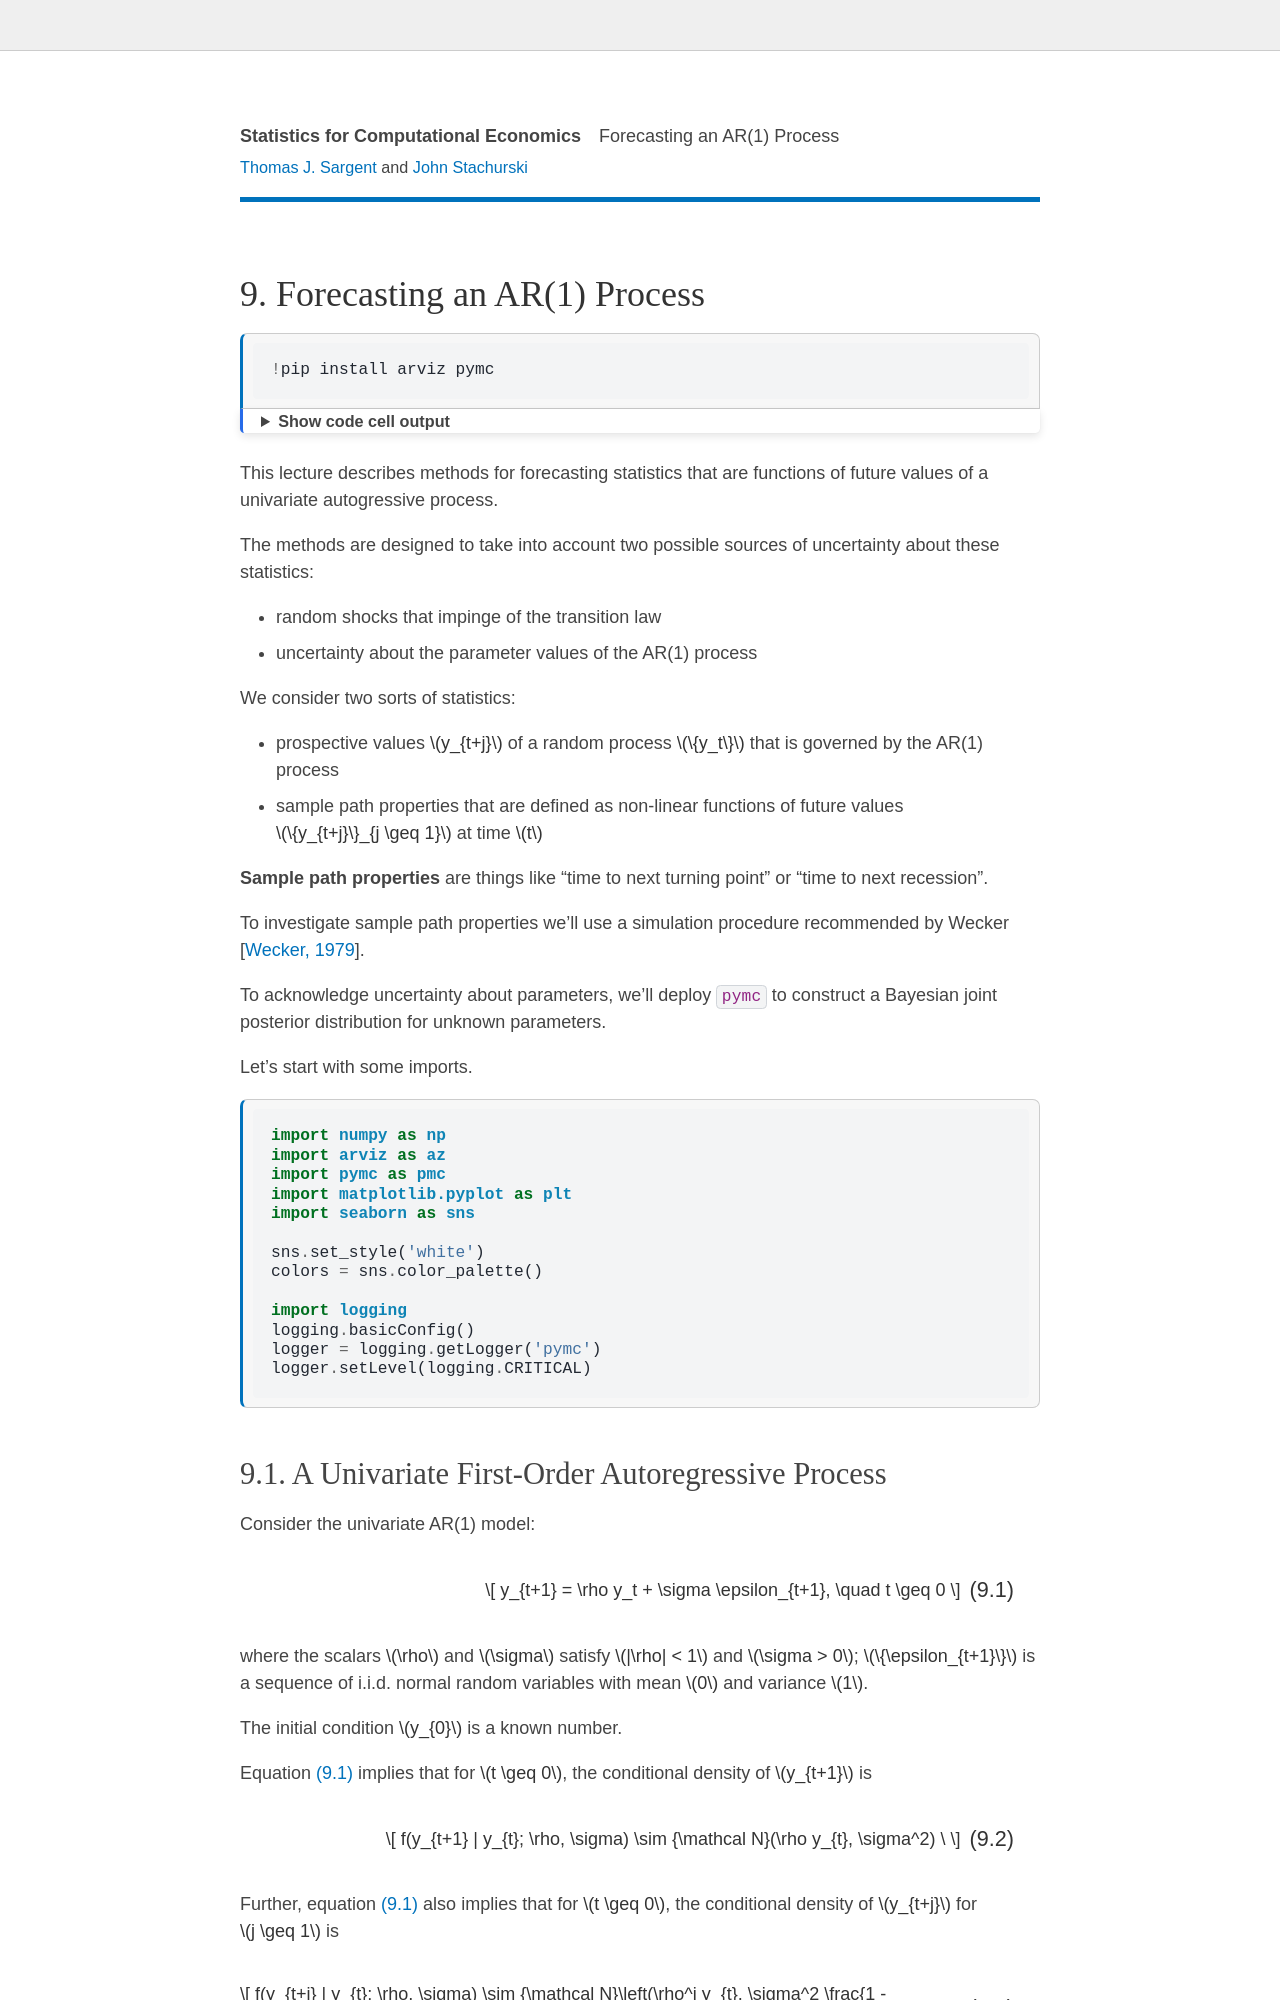

repository: QuantEcon/lecture-stats · page: ar1_turningpts.html · generator: jekyll

---
jupytext:
  text_representation:
    extension: .myst
    format_name: myst
    format_version: 0.13
    jupytext_version: 1.13.8
kernelspec:
  display_name: Python 3 (ipykernel)
  language: python
  name: python3
---

# Forecasting  an AR(1) Process

```{code-cell} ipython3
:tags: [hide-output]

!pip install arviz pymc
```

This lecture describes methods for forecasting statistics that are functions of future values of a univariate autogressive process.  

The methods are designed to take into account two possible sources of uncertainty about these statistics:

- random shocks that impinge of the transition law

- uncertainty about the parameter values of the AR(1) process

We consider two sorts of statistics:

- prospective values $y_{t+j}$ of a random process $\{y_t\}$ that is governed by the AR(1) process

- sample path properties that are defined as non-linear functions of future values $\{y_{t+j}\}_{j \geq 1}$ at time $t$

**Sample path properties** are things like "time to next turning point" or "time to next recession".

To investigate sample path properties we'll use a simulation procedure recommended by Wecker {cite}`wecker1979predicting`.

To acknowledge uncertainty about parameters, we'll deploy `pymc` to construct a Bayesian joint posterior distribution for unknown parameters.

Let's start with some imports.

```{code-cell} ipython3
import numpy as np
import arviz as az
import pymc as pmc
import matplotlib.pyplot as plt
import seaborn as sns

sns.set_style('white')
colors = sns.color_palette()

import logging
logging.basicConfig()
logger = logging.getLogger('pymc')
logger.setLevel(logging.CRITICAL)
```
